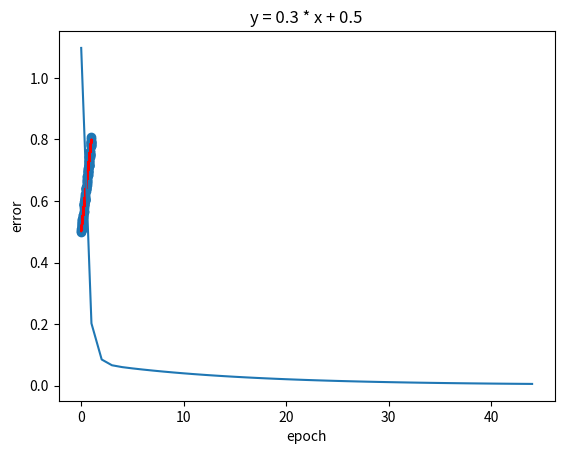

The matplotlib source for this figure:
import numpy as np
import matplotlib.pyplot as plt

#
def make_linear(w = 0.5 , b = 0.8 , size = 50 , noise = 1.0):
    x = np.random.rand(size)    # 0~1 사이의 size만큼의 난수로 이루어진 x배열 선언
    print(x)    # [0.02993955 ~~~ ]
    y = w * x + b   # 0.50898186 = 0.3 * 0.02993955 + 0.5
    print(y)
    # 음수 noise부터 양수 noise 사이의 난수 생성 # 개수는 y개수만큼 # 크기는 y의 크기만큼
    # 실제 Y값의 노이즈(작은변화)를 주고 확인하는 예제
    noise = np.random.uniform(-abs(noise) , abs(noise) , size=y.shape)
    print(noise)
    yy = y + noise
    print(yy)

    # 시각화
    plt.plot(x , y , color='r') # 선차트
    plt.scatter(x , yy) # 선점도 차트
    plt.title('y = 0.3 * x + 0.5')
    plt.show()
    return x , yy

x , y = make_linear(w=0.3 , b=0.5 , size=100 , noise=0.01)

# [2] w(기울기)와 b(y절편)를 학습률(업데이트)하며 손실(오차)를 최소화하는 방법을 찾는 예제
num_epoch = 1000    # 1. 학습 횟수는 최대 1000번
learning_rate = 0.005   # 2. 업데이트 크기 # 학습률
errors = []     # 3. 에러 기록 # 손실(오차)를 기록할 리스트

#
w = np.random.uniform(low=0.0 , high=1.0)   # w : 기울기를 0과 1사이의 랜덤 값으로 초기화
print(w)
b = np.random.uniform(low=0.0 , high=1.0)   # b : y절편을 0과 1사이의 랜덤 값으로 초기화
print(b)

for epoch in range(num_epoch):  # 최대 에포크 수만큼 반복문
    y_hat = w * x + b   # 예측값 # 주어진 x에 따른 최적의 오차를 갖는 w와 b찾기
    # 오차 계산식 # 평균 제곱 오차
        # 예측값과 실제값(노이즈된 y값) 차이를 제곱하여 평균한 값
    error = 0.5 * ((y_hat - y) ** 2).sum()
    # 만약에 오차가 0.004 이면 반복문 종료
    if error < 0.005:
        break
    # 기울기 미분 계산
        # 1. 기울기 업데이트
    w = w - learning_rate * ((y_hat - y) * x).sum()
        # 2. y절편 업데이트
    b = b - learning_rate * (y_hat - y).sum()
    # 손실(오차) 기록
    errors.append(error)
    print(f'에포크/학습수 : {epoch} , 기울기 : {w:.1f} , y절편 : {b:.1f} , 오차/실제값과의 차이 : {error:.5f}')

plt.plot(errors)
plt.xlabel('epoch')
plt.ylabel('error')
plt.show()









